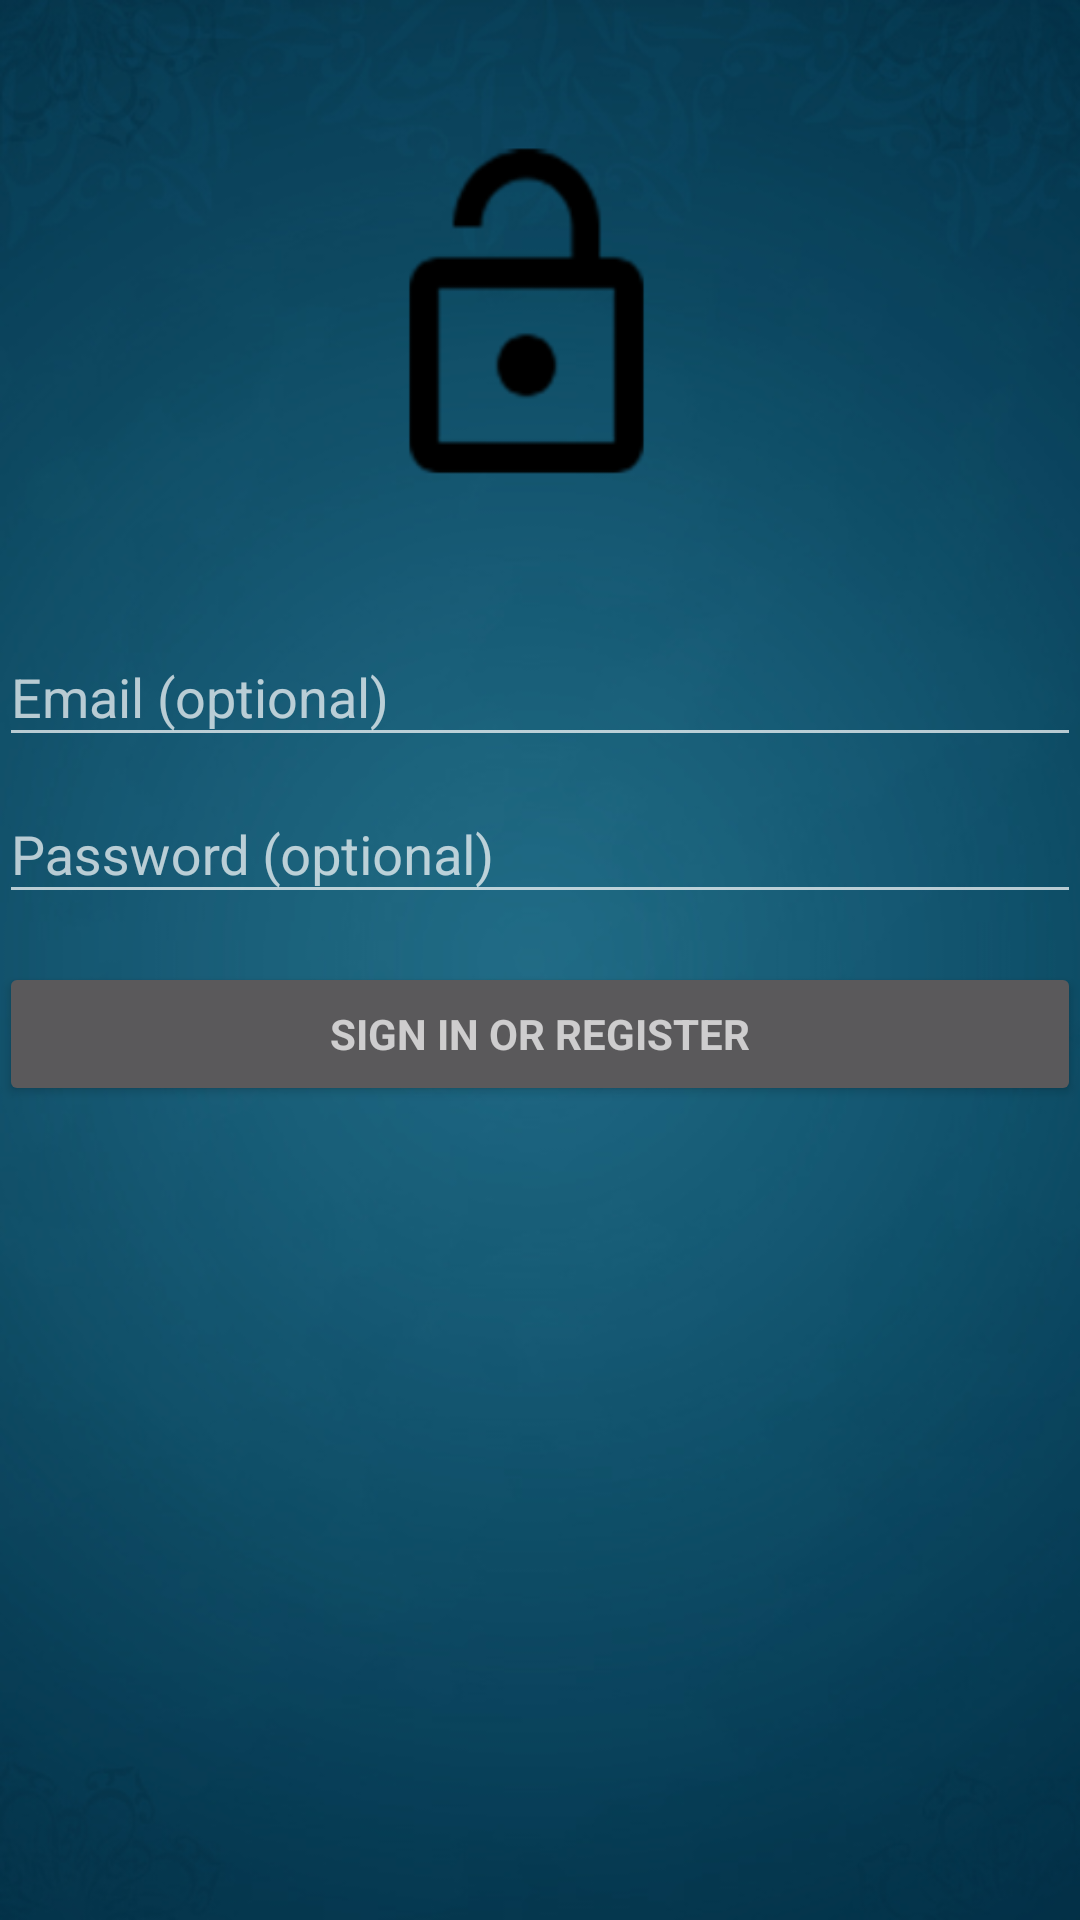

Here is an Android app screen rendered from its layout file. Give the layout XML and the strings, colors and styles it references.
<!-- AndroidManifest.xml: application theme AppTheme -->
<!-- res/layout/activity_login.xml -->
<?xml version="1.0" encoding="utf-8"?>
<LinearLayout xmlns:android="http://schemas.android.com/apk/res/android"
    xmlns:tools="http://schemas.android.com/tools"
    android:layout_width="match_parent"
    android:layout_height="match_parent"
    android:gravity="center_horizontal"
    android:orientation="vertical"
    android:paddingLeft="@dimen/activity_horizontal_margin"
    android:paddingTop="@dimen/activity_vertical_margin"
    android:paddingRight="@dimen/activity_horizontal_margin"
    android:paddingBottom="@dimen/activity_vertical_margin"
    tools:context=".LoginActivity"
    android:layout_centerHorizontal="true"
    android:layout_centerVertical="true"
    android:background="@drawable/login">

    
    <ProgressBar
        android:id="@+id/login_progress"
        style="?android:attr/progressBarStyleLarge"
        android:layout_width="wrap_content"
        android:layout_height="wrap_content"
        android:layout_marginBottom="8dp"
        android:visibility="gone" />



        <LinearLayout
            android:id="@+id/email_login_form"
            android:layout_width="match_parent"
            android:layout_height="wrap_content"
            android:orientation="vertical"
            android:layout_marginTop="200dp">

            <android.support.design.widget.TextInputLayout
                android:layout_width="match_parent"
                android:layout_height="wrap_content">

                <AutoCompleteTextView
                    android:id="@+id/email"
                    android:layout_width="match_parent"
                    android:layout_height="wrap_content"
                    android:hint="Email (optional)"
                    android:inputType="textEmailAddress"
                    android:maxLines="1"
                    android:singleLine="true" />

            </android.support.design.widget.TextInputLayout>

            <android.support.design.widget.TextInputLayout
                android:layout_width="match_parent"
                android:layout_height="wrap_content">

                <EditText
                    android:id="@+id/password"
                    android:layout_width="match_parent"
                    android:layout_height="wrap_content"
                    android:hint="@string/prompt_password"
                    android:imeActionId="6"
                    android:imeActionLabel="@string/action_sign_in_short"
                    android:imeOptions="actionUnspecified"
                    android:inputType="textPassword"
                    android:maxLines="1"
                    android:singleLine="true" />

            </android.support.design.widget.TextInputLayout>

            <Button
                android:id="@+id/email_sign_in_button"
                style="?android:textAppearanceSmall"
                android:layout_width="match_parent"
                android:layout_height="wrap_content"
                android:layout_marginTop="16dp"
                android:text="@string/action_sign_in"
                android:textStyle="bold" />

        </LinearLayout>

</LinearLayout>
<!-- resources referenced by this layout -->
<resources>
  <!-- drawable login: png bitmap (drawable, 148174 bytes) -->
  <string name="action_sign_in">Sign in or register</string>
  <string name="action_sign_in_short">Sign in</string>
  <string name="prompt_password">Password (optional)</string>
  <style name="AppTheme" parent="Theme.AppCompat.NoActionBar">
          
          <item name="colorPrimary">@color/colorPrimary</item>
          <item name="colorPrimaryDark">@color/colorPrimaryDark</item>
          <item name="colorAccent">@color/colorAccent</item>
      </style>
  <style name="Theme.AppCompat.NoActionBar">
          <item name="windowActionBar">false</item>
          <item name="windowNoTitle">true</item>
      </style>
  <color name="colorPrimary">#5851e6</color>
  <color name="colorPrimaryDark">#0e5397</color>
  <color name="colorAccent">#D81B60</color>
</resources>
